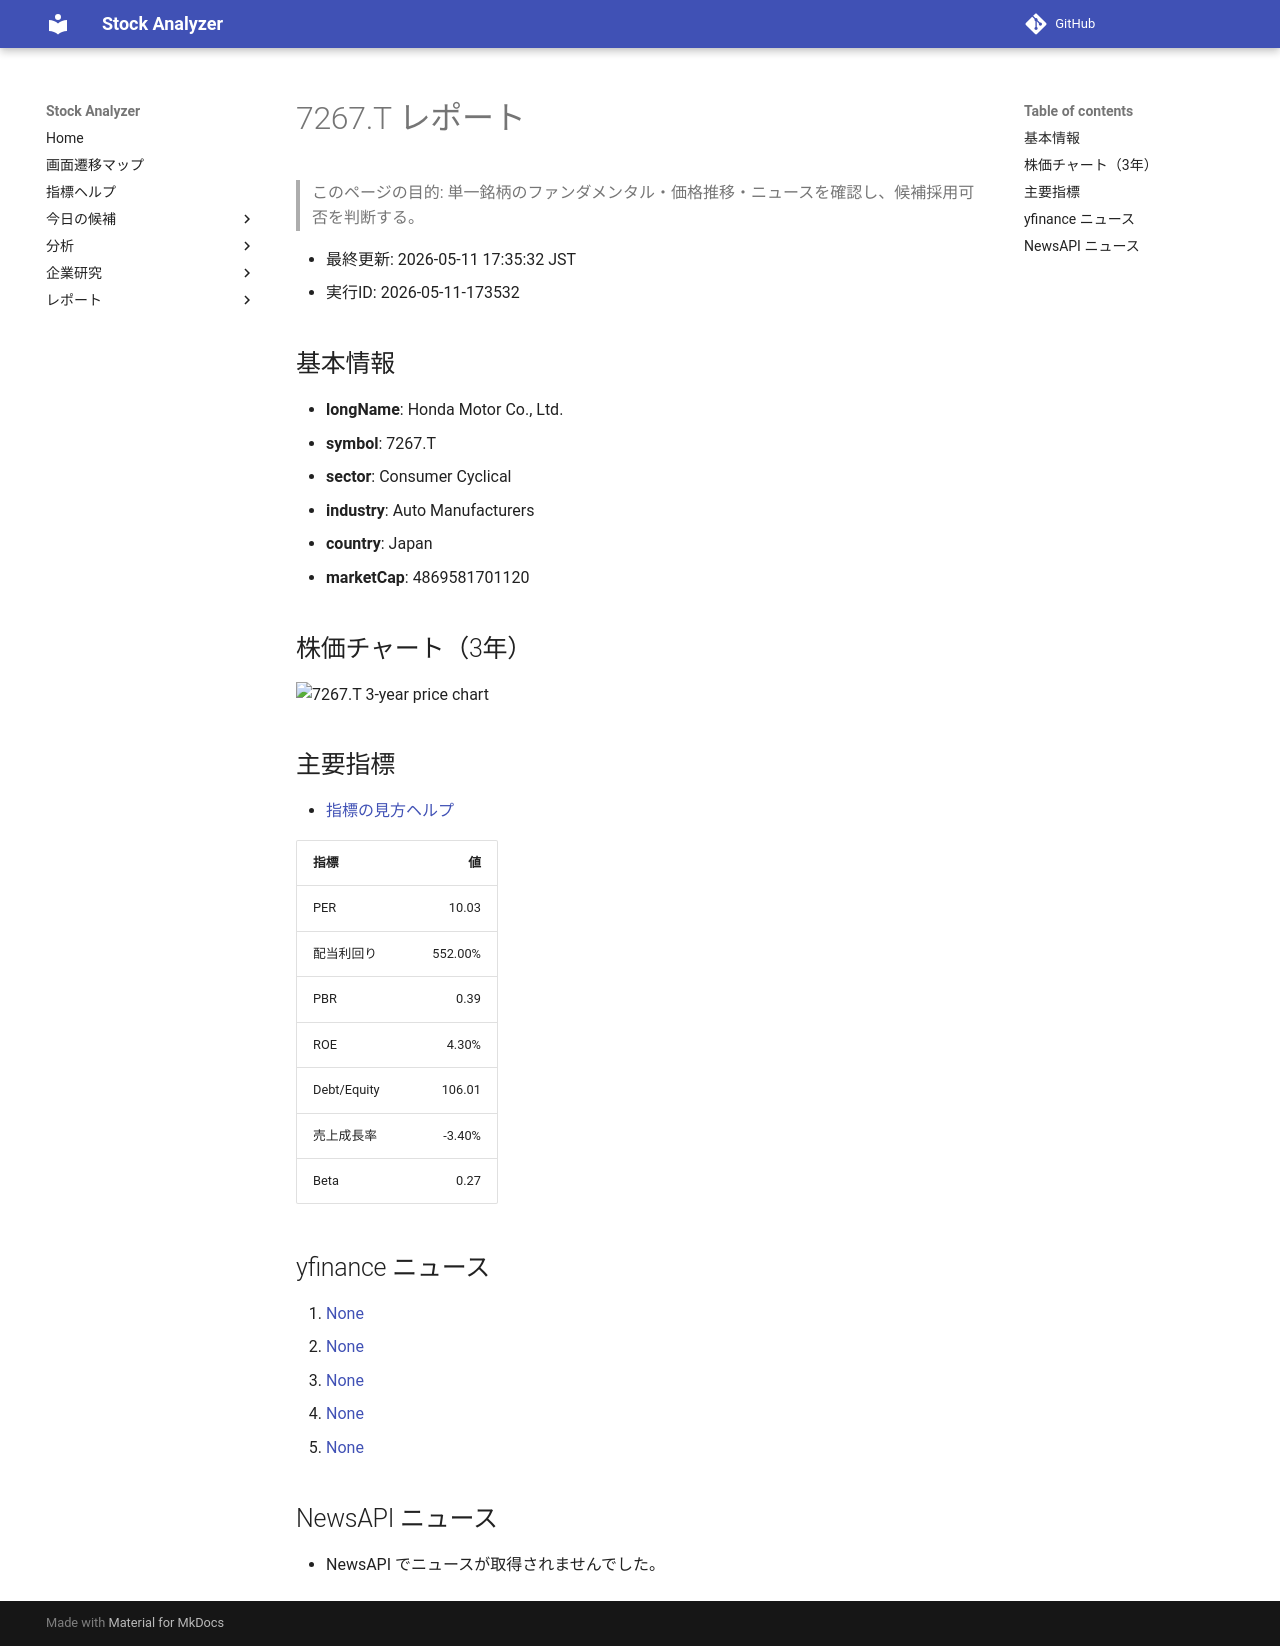

repository: Yumi-note/Making-APP · page: reports/2026-05-11/173532/7267_T/index.html · generator: mkdocs

# 7267.T レポート

> このページの目的: 単一銘柄のファンダメンタル・価格推移・ニュースを確認し、候補採用可否を判断する。

- 最終更新: 2026-05-11 17:35:32 JST
- 実行ID: 2026-05-11-173532

## 基本情報

- **longName**: Honda Motor Co., Ltd.
- **symbol**: 7267.T
- **sector**: Consumer Cyclical
- **industry**: Auto Manufacturers
- **country**: Japan
- **marketCap**: 4869581701120

## 株価チャート（3年）

![7267.T 3-year price chart](7267_T_3y.png)

## 主要指標

- [指標の見方ヘルプ](../../../../indicators.md)

| 指標 | 値 |
|---|---:|
| PER | 10.03 |
| 配当利回り | 552.00% |
| PBR | 0.39 |
| ROE | 4.30% |
| Debt/Equity | 106.01 |
| 売上成長率 | -3.40% |
| Beta | 0.27 |

## yfinance ニュース

1. [None](None)
2. [None](None)
3. [None](None)
4. [None](None)
5. [None](None)

## NewsAPI ニュース

- NewsAPI でニュースが取得されませんでした。
